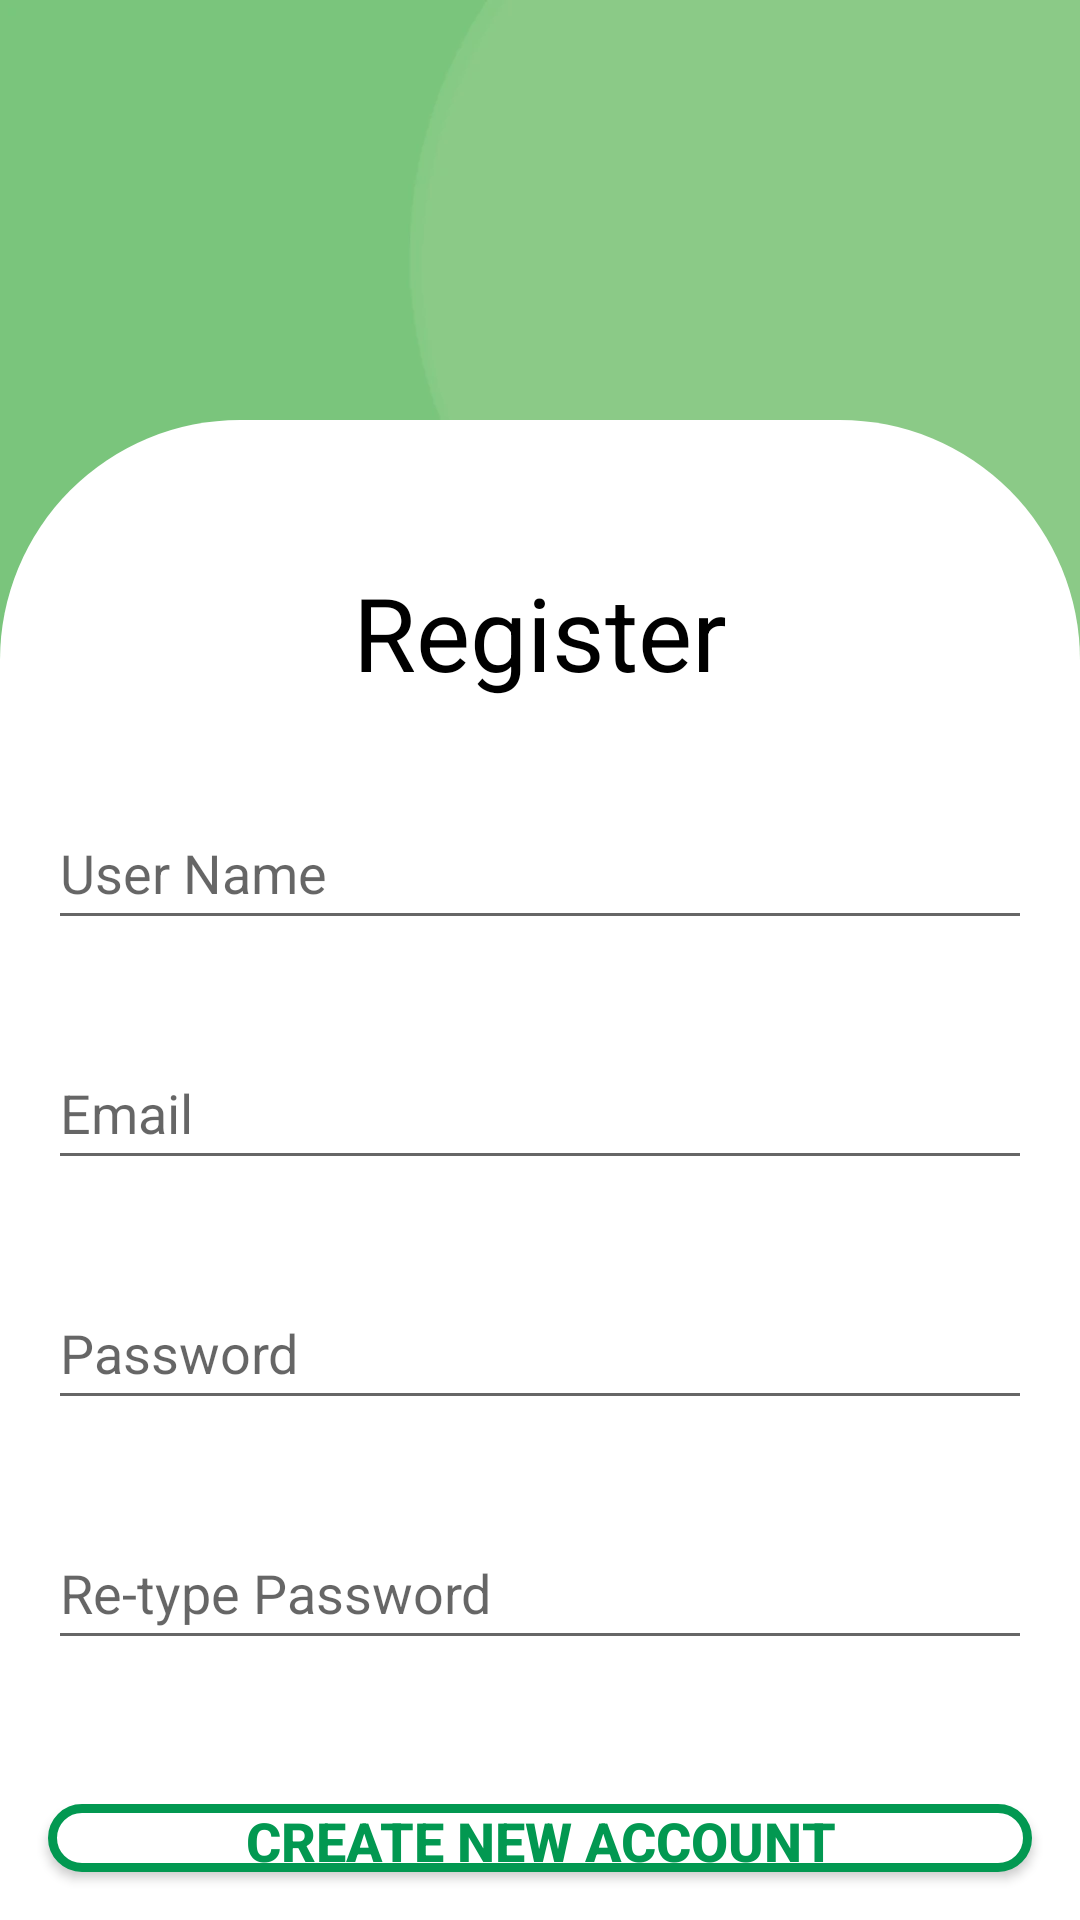

Layout XML and referenced resources for this Android screen:
<!-- AndroidManifest.xml: application theme Theme.HealingWords -->
<!-- res/layout/activity_register_page.xml -->
<?xml version="1.0" encoding="utf-8"?>
<androidx.constraintlayout.widget.ConstraintLayout xmlns:android="http://schemas.android.com/apk/res/android"
    xmlns:app="http://schemas.android.com/apk/res-auto"
    xmlns:tools="http://schemas.android.com/tools"
    android:layout_width="match_parent"
    android:layout_height="match_parent"
    android:background="@drawable/bg"
    android:orientation="vertical"
    tools:context=".RegisterPage">

    <LinearLayout
        android:layout_width="0dp"
        android:layout_height="0dp"
        android:layout_marginTop="140dp"
        android:background="@drawable/top_rounded_card"
        android:orientation="vertical"
        app:layout_constraintBottom_toBottomOf="parent"
        app:layout_constraintEnd_toEndOf="parent"
        app:layout_constraintStart_toStartOf="parent"
        app:layout_constraintTop_toTopOf="parent">

        <TextView
            android:id="@+id/registerLabel"
            android:layout_width="match_parent"
            android:layout_height="wrap_content"
            android:layout_marginLeft="16dp"
            android:layout_marginTop="48dp"
            android:layout_marginRight="16dp"
            android:layout_marginBottom="16dp"
            android:text="@string/registerLabel"
            android:textAlignment="center"
            android:textColor="#000000"
            android:textSize="34sp" />

        <EditText
            android:id="@+id/edtUserNameRegister"
            android:layout_width="match_parent"
            android:layout_height="wrap_content"
            android:layout_marginLeft="16dp"
            android:layout_marginTop="16dp"
            android:layout_marginRight="16dp"
            android:layout_marginBottom="16dp"
            android:autofillHints=""
            android:ems="10"
            android:hint="@string/edtUserNameRegister"
            android:inputType="textPersonName"
            android:minHeight="48dp" />

        <EditText
            android:id="@+id/edtEmail"
            android:layout_width="match_parent"
            android:layout_height="wrap_content"
            android:layout_marginLeft="16dp"
            android:layout_marginTop="16dp"
            android:layout_marginRight="16dp"
            android:layout_marginBottom="16dp"
            android:autofillHints=""
            android:ems="10"
            android:hint="@string/edtEmail"
            android:inputType="textEmailAddress"
            android:minHeight="48dp" />

        <EditText
            android:id="@+id/edtPasswordRegister"
            android:layout_width="match_parent"
            android:layout_height="wrap_content"
            android:layout_marginLeft="16dp"
            android:layout_marginTop="16dp"
            android:layout_marginRight="16dp"
            android:layout_marginBottom="16dp"
            android:autofillHints=""
            android:ems="10"
            android:hint="@string/edtPasswordRegister"
            android:inputType="textPassword"
            android:minHeight="48dp" />

        <EditText
            android:id="@+id/edtRePasswordRegister"
            android:layout_width="match_parent"
            android:layout_height="wrap_content"
            android:layout_marginLeft="16dp"
            android:layout_marginTop="16dp"
            android:layout_marginRight="16dp"
            android:layout_marginBottom="16dp"
            android:autofillHints=""
            android:ems="10"
            android:hint="@string/edtRePasswordRegister"
            android:inputType="textPassword"
            android:minHeight="48dp"
            tools:ignore="TextContrastCheck" />

        <Button
            android:id="@+id/registerBtn"
            android:layout_width="match_parent"
            android:layout_height="wrap_content"
            android:layout_marginLeft="16dp"
            android:layout_marginTop="32dp"
            android:layout_marginRight="16dp"
            android:layout_marginBottom="16dp"
            android:background="@drawable/button_bg_success"
            android:text="@string/registerBtn"
            android:textColor="@color/success"
            android:textSize="@dimen/btnText"
            android:textStyle="bold"
            tools:ignore="DuplicateSpeakableTextCheck,TextContrastCheck" />

    </LinearLayout>

    <ProgressBar
        android:id="@+id/registerProgress"
        style="?android:attr/progressBarStyleHorizontal"
        android:layout_width="0dp"
        android:layout_height="wrap_content"
        android:indeterminate="true"
        android:visibility="invisible"
        app:layout_constraintEnd_toEndOf="parent"
        app:layout_constraintStart_toStartOf="parent"
        app:layout_constraintTop_toTopOf="parent" />

</androidx.constraintlayout.widget.ConstraintLayout>
<!-- resources referenced by this layout -->
<resources>
  <color name="success">#029851</color>
  <dimen name="btnText">18sp</dimen>
  <!-- drawable bg: webp bitmap (drawable, 5734 bytes) -->
  <!-- drawable button_bg_success (drawable) -->
  <?xml version="1.0" encoding="UTF-8"?>
  <shape xmlns:android="http://schemas.android.com/apk/res/android">
      <solid android:color="#FFFFFF"/>
      <stroke android:width="3dp" android:color="#029851" />
      <corners android:radius="20dp"/>
      <padding android:left="0dp" android:top="0dp" android:right="0dp" android:bottom="0dp" />
  </shape>
  <!-- drawable top_rounded_card (drawable) -->
  <?xml version="1.0" encoding="utf-8"?>
  <shape xmlns:android="http://schemas.android.com/apk/res/android"
      android:shape="rectangle">
  
      <corners
          android:topLeftRadius="80dp"
          android:topRightRadius="80dp" />
  
      <solid android:color="#FFFFFF" />
  
  </shape>
  <string name="edtEmail">Email</string>
  <string name="edtPasswordRegister">Password</string>
  <string name="edtRePasswordRegister">Re-type Password</string>
  <string name="edtUserNameRegister">User Name</string>
  <string name="registerBtn">Create new account</string>
  <string name="registerLabel">Register</string>
  <style name="Theme.HealingWords" parent="Theme.AppCompat.Light.NoActionBar">
          
          <item name="colorPrimary">@color/themePrimary</item>
          <item name="colorPrimaryVariant">@color/themePrimary</item>
          <item name="colorOnPrimary">@color/white</item>
          
          <item name="android:statusBarColor">?attr/colorPrimaryVariant</item>
          
      </style>
  <color name="themePrimary">#029851</color>
  <color name="white">#FFFFFFFF</color>
</resources>
